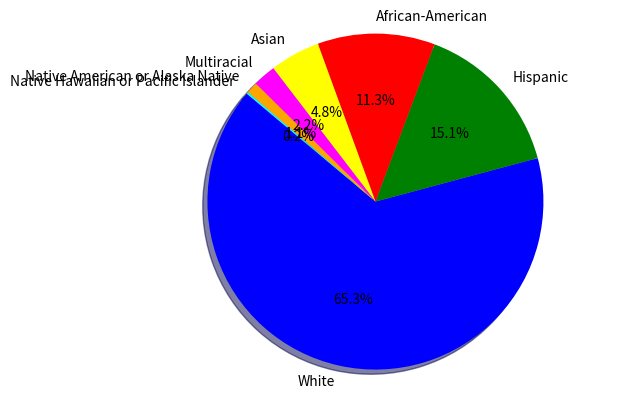

Write the Python code that produced this figure.
import matplotlib.pyplot as plt

# Data to plot
labels = ['White', 'Hispanic', 'African-American', 'Asian', 'Multiracial', 'Native American or Alaska Native', 'Native Hawaiian or Pacific Islander']
sizes = [249925000, 57850000, 43225000, 18525000, 8450000, 4225000, 650000]
colors = ['blue', 'green', 'red', 'yellow', 'magenta', 'orange', 'cyan']
explode = (0, 0, 0, 0, 0, 0, 0)  # explode 1st slice

# Plot
plt.pie(sizes, explode=explode, labels=labels, colors=colors,
autopct='%.1f%%', shadow=True, startangle=140)

plt.axis('equal')
plt.show()
